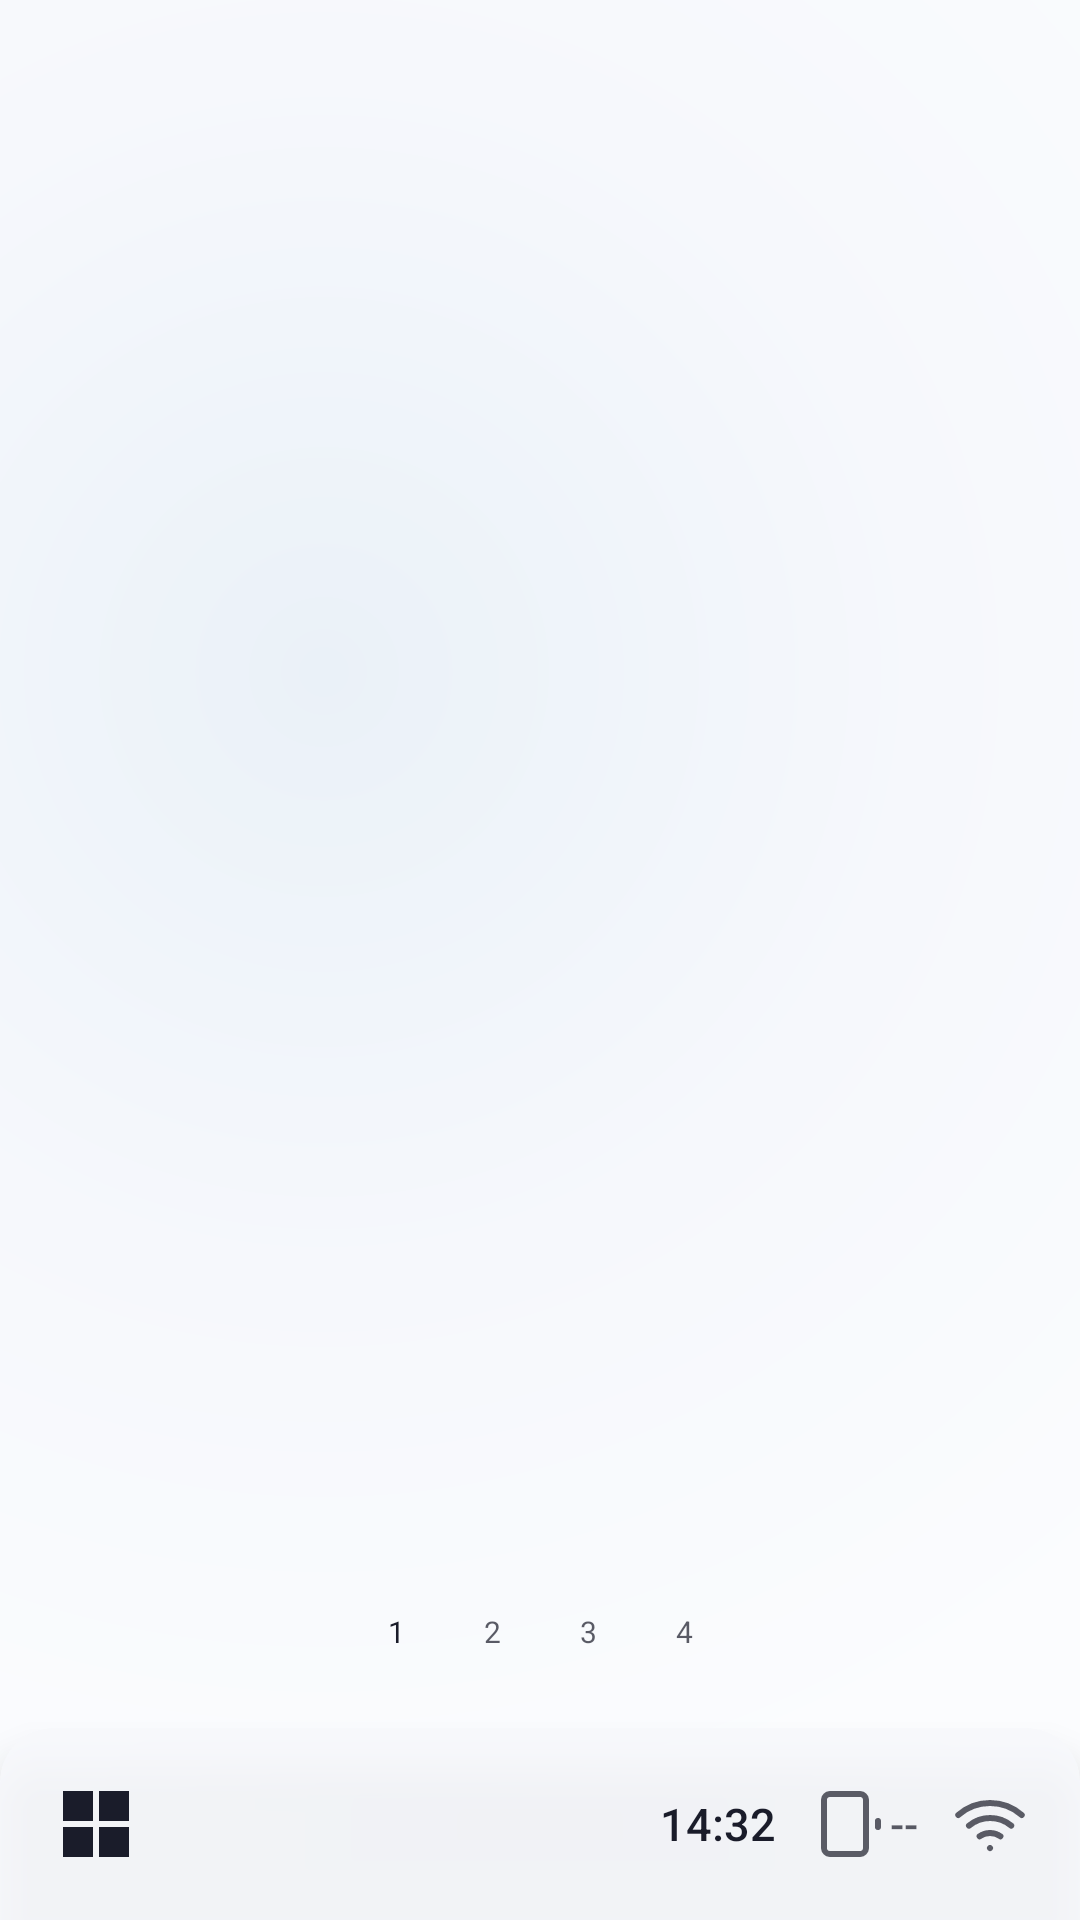

This screen was rendered from an Android layout file. Write that file and the resources it references.
<!-- AndroidManifest.xml: application theme AppTheme -->
<!-- res/layout/activity_home_windows.xml -->
<?xml version="1.0" encoding="utf-8"?>
<androidx.constraintlayout.widget.ConstraintLayout
    xmlns:android="http://schemas.android.com/apk/res/android"
    xmlns:app="http://schemas.android.com/apk/res-auto"
    android:layout_width="match_parent"
    android:layout_height="match_parent"
    android:background="@drawable/bg_wallpaper">

    
    <LinearLayout
        android:id="@+id/windowsContent"
        android:layout_width="0dp"
        android:layout_height="0dp"
        android:orientation="vertical"
        android:gravity="center_horizontal"
        android:layout_marginTop="@dimen/home_margin_top"
        android:layout_marginBottom="20dp"
        android:layout_marginHorizontal="@dimen/home_margin_sides"
        app:layout_constraintTop_toTopOf="parent"
        app:layout_constraintBottom_toTopOf="@id/windowsTaskbar"
        app:layout_constraintStart_toStartOf="parent"
        app:layout_constraintEnd_toEndOf="parent">

        <androidx.viewpager2.widget.ViewPager2
            android:id="@+id/viewPager"
            android:layout_width="match_parent"
            android:layout_height="0dp"
            android:layout_weight="1" />

        <LinearLayout
            android:id="@+id/pageIndicator"
            android:layout_width="wrap_content"
            android:layout_height="wrap_content"
            android:orientation="horizontal"
            android:gravity="center"
            android:layout_marginTop="16dp">
            <TextView
                android:id="@+id/dot1" android:layout_width="@dimen/page_indicator_size"
                android:layout_height="@dimen/page_indicator_size"
                android:gravity="center" android:text="1"
                android:textSize="@dimen/page_indicator_text_size"
                android:textColor="@color/on_surface"
                android:background="@drawable/bg_page_indicator_active"
                android:layout_marginEnd="@dimen/page_indicator_spacing" />
            <TextView
                android:id="@+id/dot2" android:layout_width="@dimen/page_indicator_size"
                android:layout_height="@dimen/page_indicator_size"
                android:gravity="center" android:text="2"
                android:textSize="@dimen/page_indicator_text_size"
                android:textColor="@color/muted"
                android:background="@drawable/bg_page_indicator"
                android:layout_marginEnd="@dimen/page_indicator_spacing" />
            <TextView
                android:id="@+id/dot3" android:layout_width="@dimen/page_indicator_size"
                android:layout_height="@dimen/page_indicator_size"
                android:gravity="center" android:text="3"
                android:textSize="@dimen/page_indicator_text_size"
                android:textColor="@color/muted"
                android:background="@drawable/bg_page_indicator"
                android:layout_marginEnd="@dimen/page_indicator_spacing" />
            <TextView
                android:id="@+id/dot4" android:layout_width="@dimen/page_indicator_size"
                android:layout_height="@dimen/page_indicator_size"
                android:gravity="center" android:text="4"
                android:textSize="@dimen/page_indicator_text_size"
                android:textColor="@color/muted"
                android:background="@drawable/bg_page_indicator" />
        </LinearLayout>
    </LinearLayout>

    
    <LinearLayout
        android:id="@+id/windowsTaskbar"
        android:layout_width="0dp"
        android:layout_height="@dimen/taskbar_height"
        android:orientation="horizontal"
        android:gravity="center_vertical"
        android:background="@drawable/bg_taskbar"
        android:elevation="8dp"
        android:paddingHorizontal="12dp"
        app:layout_constraintBottom_toBottomOf="parent"
        app:layout_constraintStart_toStartOf="parent"
        app:layout_constraintEnd_toEndOf="parent">

        
        <ImageView
            android:id="@+id/btnStart"
            android:layout_width="@dimen/top_control_size"
            android:layout_height="@dimen/top_control_size"
            android:src="@drawable/ic_start"
            android:scaleType="centerInside"
            android:padding="6dp"
            android:tint="@color/on_surface"
            android:background="@drawable/bg_back_button"
            android:contentDescription="开始菜单" />

        
        <ImageView
            android:id="@+id/dockIcon1" android:layout_width="40dp" android:layout_height="40dp"
            android:padding="6dp" android:scaleType="fitCenter" android:layout_marginStart="8dp" />
        <ImageView
            android:id="@+id/dockIcon2" android:layout_width="40dp" android:layout_height="40dp"
            android:padding="6dp" android:scaleType="fitCenter" />
        <ImageView
            android:id="@+id/dockIcon3" android:layout_width="40dp" android:layout_height="40dp"
            android:padding="6dp" android:scaleType="fitCenter" />
        <ImageView
            android:id="@+id/dockIcon4" android:layout_width="40dp" android:layout_height="40dp"
            android:padding="6dp" android:scaleType="fitCenter" />

        <Space
            android:layout_width="0dp" android:layout_height="0dp" android:layout_weight="1" />

        
        <TextView
            android:id="@+id/statusTime"
            android:layout_width="wrap_content"
            android:layout_height="wrap_content"
            android:text="14:32"
            android:textSize="15sp"
            android:textColor="@color/on_surface"
            android:fontFamily="sans-serif-medium"
            android:layout_marginEnd="8dp" />

        <LinearLayout
            android:id="@+id/btnBatterySettings"
            android:layout_width="wrap_content" android:layout_height="@dimen/top_control_size"
            android:orientation="horizontal" android:gravity="center_vertical"
            android:paddingHorizontal="4dp" android:contentDescription="电池设置">
            <ImageView
                android:layout_width="24dp" android:layout_height="24dp"
                android:src="@drawable/ic_battery" android:tint="@color/muted"
                android:scaleType="fitCenter" />
            <TextView
                android:id="@+id/tvBatteryPercent"
                android:layout_width="wrap_content" android:layout_height="wrap_content"
                android:text="--" android:textSize="@dimen/text_xl"
                android:textColor="@color/muted" android:fontFamily="sans-serif-medium"
                android:layout_marginStart="2dp" />
        </LinearLayout>

        <ImageView
            android:id="@+id/btnWifiSettings"
            android:layout_width="@dimen/top_control_size" android:layout_height="@dimen/top_control_size"
            android:src="@drawable/ic_wifi" android:scaleType="fitCenter"
            android:padding="@dimen/top_control_padding" android:tint="@color/muted"
            android:contentDescription="WiFi设置" />
        <ImageView
            android:id="@+id/btnSettings"
            android:layout_width="@dimen/top_control_size" android:layout_height="@dimen/top_control_size"
            android:src="@drawable/ic_settings" android:scaleType="centerInside"
            android:padding="@dimen/top_control_padding" android:tint="@color/muted"
            android:contentDescription="设置" />
        <ImageView
            android:id="@+id/btnThemeToggle"
            android:layout_width="@dimen/top_control_size" android:layout_height="@dimen/top_control_size"
            android:src="@drawable/ic_theme_dark" android:scaleType="centerInside"
            android:padding="@dimen/top_control_padding" android:tint="@color/muted"
            android:contentDescription="切换主题" />
        <ImageView
            android:id="@+id/btnPowerMenu"
            android:layout_width="@dimen/top_control_size" android:layout_height="@dimen/top_control_size"
            android:src="@drawable/ic_power" android:scaleType="centerInside"
            android:padding="@dimen/top_control_padding" android:tint="@color/muted"
            android:contentDescription="电源" />
    </LinearLayout>

    
    <TextView
        android:id="@+id/tvTime" android:layout_width="wrap_content"
        android:layout_height="wrap_content" android:visibility="gone" />
    <TextView
        android:id="@+id/tvDate" android:layout_width="wrap_content"
        android:layout_height="wrap_content" android:visibility="gone" />
    <ImageView
        android:id="@+id/weatherIcon" android:layout_width="0dp"
        android:layout_height="0dp" android:visibility="gone" />
    <TextView
        android:id="@+id/weatherTemp" android:layout_width="wrap_content"
        android:layout_height="wrap_content" android:visibility="gone" />
    <TextView
        android:id="@+id/weatherCity" android:layout_width="wrap_content"
        android:layout_height="wrap_content" android:visibility="gone" />
    <TextView
        android:id="@+id/weatherDesc" android:layout_width="wrap_content"
        android:layout_height="wrap_content" android:visibility="gone" />
    <ImageView
        android:id="@+id/weatherBgIcon" android:layout_width="0dp"
        android:layout_height="0dp" android:visibility="gone" />
    <TextView
        android:id="@+id/tvHitokoto" android:layout_width="wrap_content"
        android:layout_height="wrap_content" android:visibility="gone" />
    <TextView
        android:id="@+id/tvHitokotoFrom" android:layout_width="wrap_content"
        android:layout_height="wrap_content" android:visibility="gone" />
    <ImageButton
        android:id="@+id/btnRefreshHitokoto" android:layout_width="0dp"
        android:layout_height="0dp" android:visibility="gone" />
    <ImageView
        android:id="@+id/btnAllApps" android:layout_width="0dp"
        android:layout_height="0dp" android:visibility="gone" />

    
    <TextView
        android:id="@+id/toastView" android:layout_width="wrap_content"
        android:layout_height="wrap_content" android:background="@drawable/bg_toast"
        android:textColor="@color/on_surface" android:textSize="15sp"
        android:fontFamily="sans-serif-medium" android:paddingHorizontal="32dp"
        android:paddingVertical="12dp" android:elevation="8dp" android:visibility="gone"
        app:layout_constraintBottom_toTopOf="@id/windowsTaskbar"
        app:layout_constraintStart_toStartOf="parent"
        app:layout_constraintEnd_toEndOf="parent" />

</androidx.constraintlayout.widget.ConstraintLayout>
<!-- resources referenced by this layout -->
<resources>
  <color name="muted">#B81A1C2A</color>
  <color name="on_surface">#1A1C2A</color>
  <dimen name="home_margin_sides">40dp</dimen>
  <dimen name="home_margin_top">80dp</dimen>
  <dimen name="page_indicator_size">24dp</dimen>
  <dimen name="page_indicator_spacing">8dp</dimen>
  <dimen name="page_indicator_text_size">10sp</dimen>
  <dimen name="taskbar_height">64dp</dimen>
  <dimen name="text_xl">14sp</dimen>
  <dimen name="top_control_padding">8dp</dimen>
  <dimen name="top_control_size">40dp</dimen>
  <!-- drawable bg_taskbar (drawable) -->
  <?xml version="1.0" encoding="utf-8"?>
  <shape xmlns:android="http://schemas.android.com/apk/res/android"
      android:shape="rectangle">
      <solid android:color="@color/surface" />
      <corners android:topLeftRadius="18dp" android:topRightRadius="18dp" />
  </shape>
  <!-- drawable bg_toast (drawable) -->
  <?xml version="1.0" encoding="utf-8"?>
  <shape xmlns:android="http://schemas.android.com/apk/res/android"
      android:shape="rectangle">
      <solid android:color="@color/surface_solid" />
      <corners android:radius="30dp" />
      <stroke android:width="1dp" android:color="@color/outline_variant" />
  </shape>
  <!-- drawable bg_wallpaper (drawable) -->
  <?xml version="1.0" encoding="utf-8"?>
  <shape xmlns:android="http://schemas.android.com/apk/res/android"
      android:shape="rectangle">
      <gradient
          android:type="radial"
          android:gradientRadius="1200"
          android:centerX="0.3"
          android:centerY="0.35"
          android:startColor="#EAF1F8"
          android:centerColor="#F6F8FC"
          android:endColor="#FBFCFE" />
  </shape>
  <!-- drawable ic_battery (drawable) -->
  <?xml version="1.0" encoding="utf-8"?>
  <vector xmlns:android="http://schemas.android.com/apk/res/android" android:width="24dp" android:height="24dp" android:viewportWidth="24" android:viewportHeight="24">
      <path android:strokeColor="#FFFFFF" android:strokeWidth="2" android:strokeLineCap="round" android:strokeLineJoin="round" android:fillColor="#00000000"
          android:pathData="M6,2h10a2,2 0,0 1,2 2v16a2,2 0,0 1,-2 2H6a2,2 0,0 1,-2-2V4a2,2 0,0 1,2-2z M22,11v2"/>
  </vector>
  <!-- drawable ic_theme_dark (drawable) -->
  <?xml version="1.0" encoding="utf-8"?>
  <vector xmlns:android="http://schemas.android.com/apk/res/android" android:width="24dp" android:height="24dp" android:viewportWidth="24" android:viewportHeight="24">
      
      <path android:strokeWidth="2" android:strokeLineCap="round" android:strokeLineJoin="round" android:strokeColor="#FFFFFF" android:fillColor="#00000000"
          android:pathData="M12,3a6,6 0,0 0,9 9,9 9 0,1 1-9-9Z"/>
  </vector>
  <!-- drawable ic_wifi (drawable) -->
  <?xml version="1.0" encoding="utf-8"?>
  <vector xmlns:android="http://schemas.android.com/apk/res/android" android:width="24dp" android:height="24dp" android:viewportWidth="24" android:viewportHeight="24">
      <path android:strokeColor="#FFFFFF" android:strokeWidth="2" android:strokeLineCap="round" android:strokeLineJoin="round" android:fillColor="#00000000"
          android:pathData="M5,12.55a11,11 0,0 1,14.08 0 M1.42,9a16,16 0,0 1,21.16 0 M8.53,16.11a6,6 0,0 1,6.95 0 M12,20.01l0.01,0.01"/>
  </vector>
  <color name="surface">#DDF7F9FC</color>
  <color name="surface_solid">#F7F9FC</color>
  <color name="outline_variant">#2A8B96A8</color>
  <color name="primary">#5E5CE6</color>
  <color name="on_primary">#FFFFFF</color>
  <color name="primary_container">#1A5E5CE6</color>
  <color name="secondary">#30D158</color>
  <color name="secondary_container">#1A30D158</color>
  <color name="surface_variant">#EAF0F7</color>
  <color name="error">#FF453A</color>
  <color name="error_container">#4DFF453A</color>
  <color name="background">#F6F8FC</color>
</resources>
